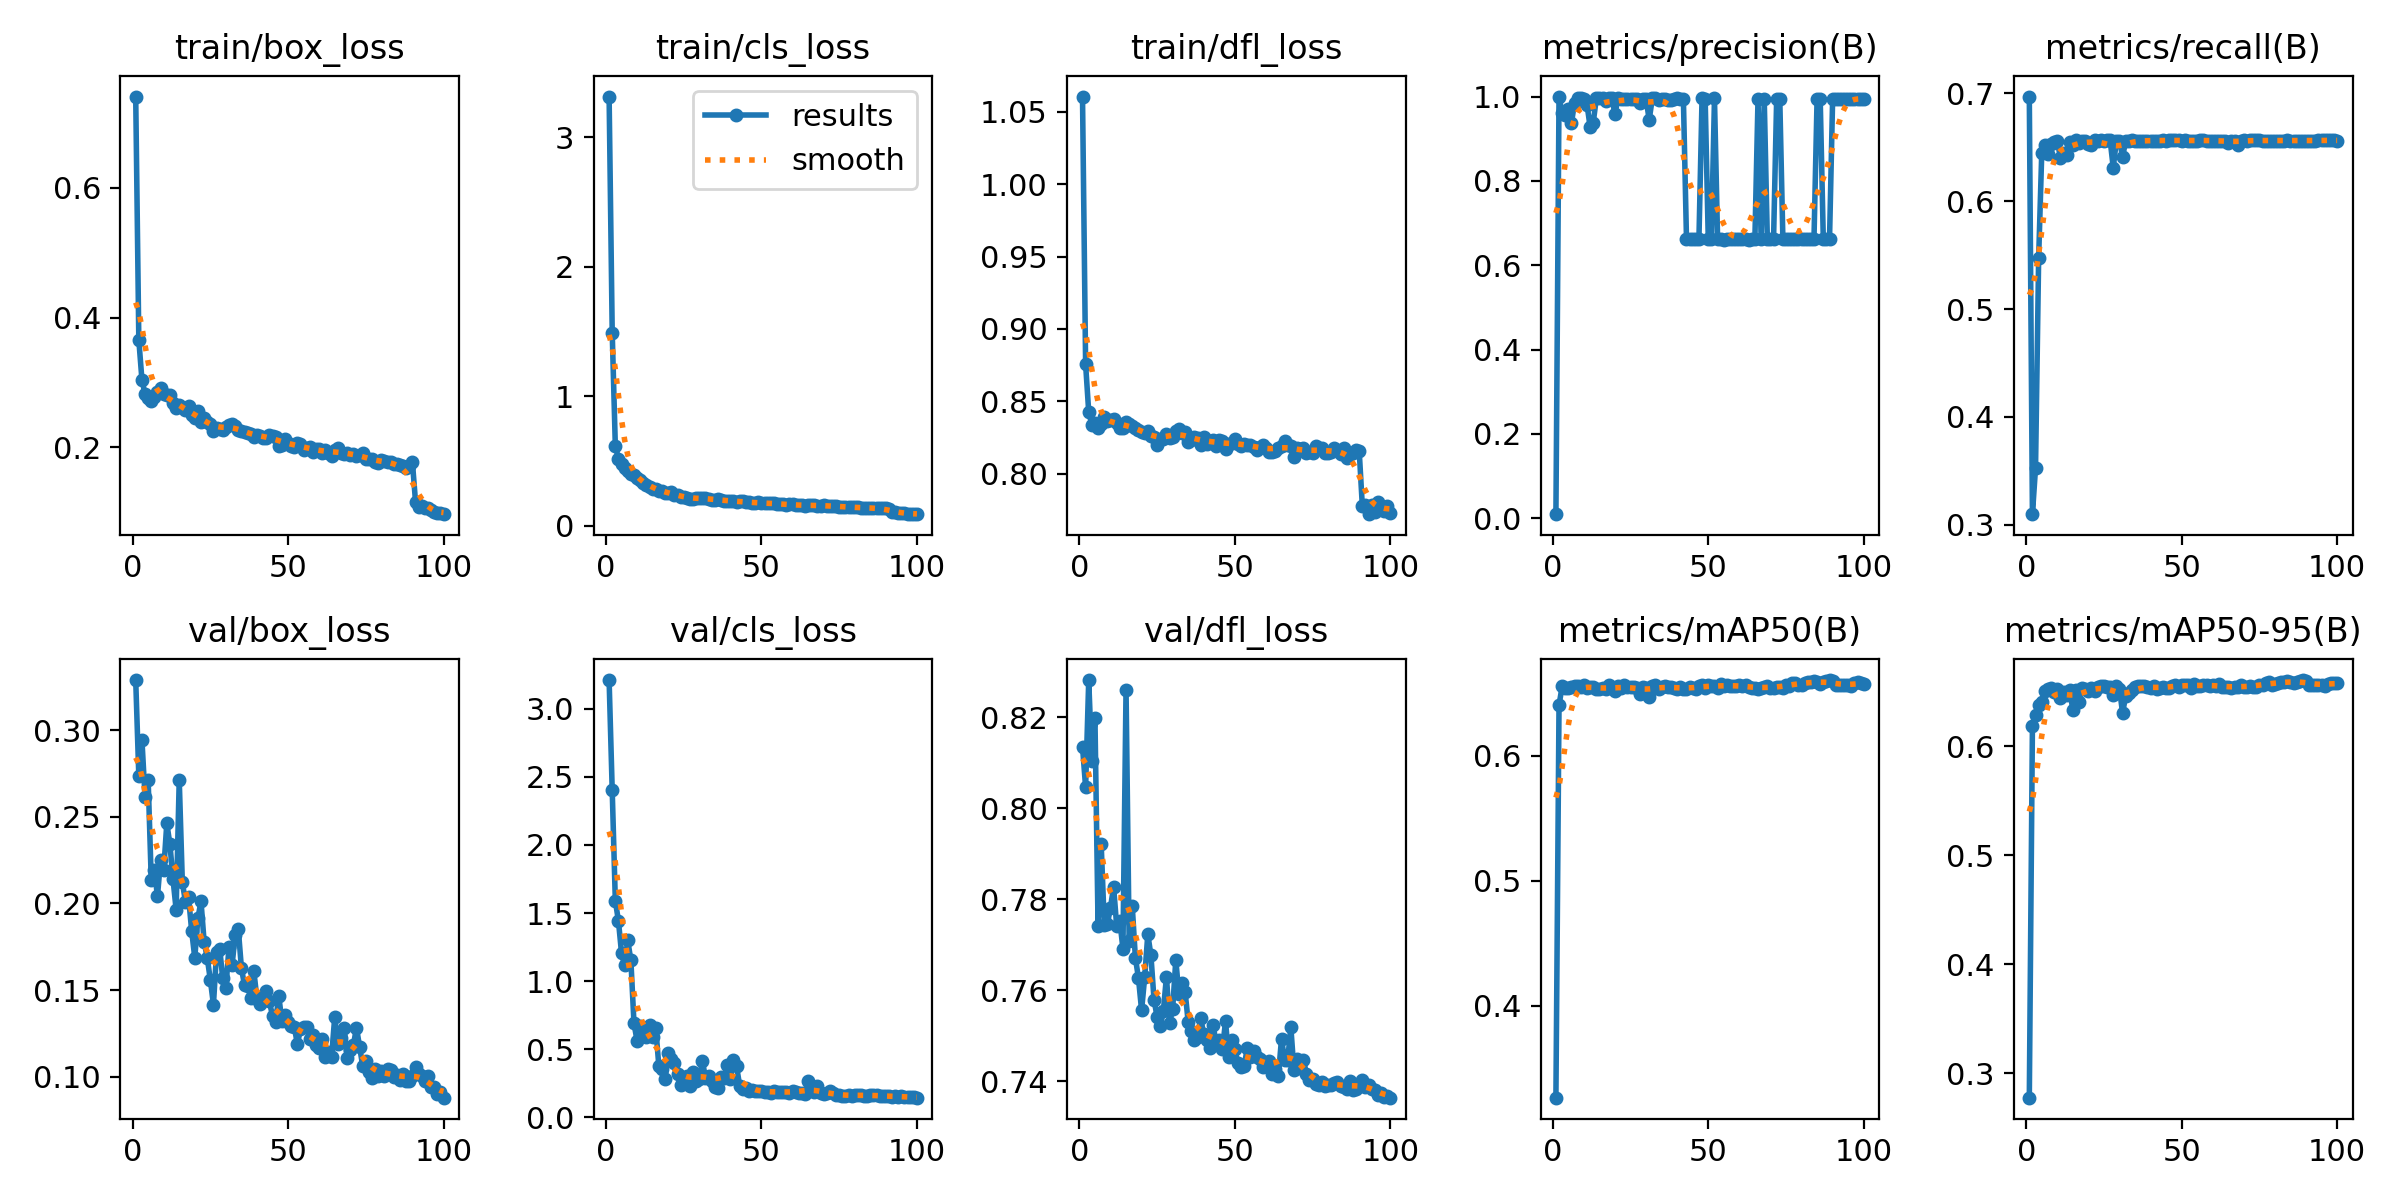

The data file committed next to this chart (first rows):
epoch, time, train/box_loss, train/cls_loss, train/dfl_loss, metrics/precision(B), metrics/recall(B), metrics/mAP50(B), metrics/mAP50-95(B), val/box_loss, val/cls_loss, val/dfl_loss, lr/pg0, lr/pg1, lr/pg2
1, 32.47, 0.7406, 3.316, 1.061, 0.00946, 0.6971, 0.3266, 0.2776, 0.329, 3.212, 0.8135, 0.0001286, 0.0001286, 0.0001286
2, 49.56, 0.3653, 1.49, 0.8755, 1, 0.3099, 0.6405, 0.6181, 0.2736, 2.401, 0.8046, 0.0002688, 0.0002688, 0.0002688
3, 69.74, 0.3041, 0.6145, 0.8427, 0.9605, 0.3527, 0.6555, 0.6289, 0.2946, 1.59, 0.8282, 0.0004062, 0.0004062, 0.0004062
4, 88.48, 0.2819, 0.5176, 0.834, 0.9551, 0.547, 0.6544, 0.638, 0.2613, 1.442, 0.8103, 0.0005408, 0.0005408, 0.0005408
5, 107.4, 0.2762, 0.4778, 0.8349, 0.9703, 0.6448, 0.6545, 0.6409, 0.2714, 1.204, 0.82, 0.0006725, 0.0006725, 0.0006725
6, 124.6, 0.2718, 0.4418, 0.8316, 0.9382, 0.6518, 0.6548, 0.6505, 0.2136, 1.119, 0.7742, 0.0008014, 0.0008014, 0.0008014
7, 144.4, 0.2767, 0.4223, 0.8343, 0.9844, 0.6435, 0.6561, 0.652, 0.2193, 1.298, 0.7922, 0.0009274, 0.0009274, 0.0009274
8, 161.2, 0.2859, 0.3978, 0.8392, 0.9962, 0.6531, 0.6563, 0.6537, 0.2043, 1.151, 0.7744, 0.001051, 0.001051, 0.001051
9, 181.2, 0.2915, 0.3927, 0.8364, 0.9957, 0.6552, 0.6553, 0.6499, 0.2251, 0.6893, 0.7746, 0.001171, 0.001171, 0.001171
10, 198.9, 0.2824, 0.3693, 0.8373, 0.9947, 0.6557, 0.6565, 0.6521, 0.2191, 0.5602, 0.7782, 0.001289, 0.001289, 0.001289
11, 217, 0.2799, 0.3515, 0.838, 0.981, 0.6405, 0.6544, 0.6437, 0.2462, 0.6671, 0.7828, 0.001288, 0.001288, 0.001288
12, 236, 0.2804, 0.3296, 0.8349, 0.9282, 0.6445, 0.6551, 0.6495, 0.2342, 0.62, 0.7741, 0.001273, 0.001273, 0.001273
13, 253.9, 0.2679, 0.3141, 0.8314, 0.9381, 0.6431, 0.6553, 0.6466, 0.2139, 0.5857, 0.7752, 0.001259, 0.001259, 0.001259
14, 272.7, 0.2601, 0.2986, 0.8314, 0.9955, 0.655, 0.6533, 0.6512, 0.1965, 0.6743, 0.7692, 0.001245, 0.001245, 0.001245
15, 289.9, 0.2657, 0.2858, 0.8357, 0.9955, 0.6526, 0.6538, 0.6335, 0.2714, 0.5874, 0.8261, 0.001231, 0.001231, 0.001231
16, 309.4, 0.2624, 0.2801, 0.8343, 0.9958, 0.6564, 0.6542, 0.6511, 0.2121, 0.6566, 0.7709, 0.001217, 0.001217, 0.001217
17, 327.2, 0.2569, 0.2691, 0.8328, 0.9906, 0.654, 0.6532, 0.6403, 0.201, 0.3736, 0.7785, 0.001203, 0.001203, 0.001203
18, 345.7, 0.263, 0.2676, 0.8316, 0.9962, 0.6556, 0.6563, 0.6533, 0.2037, 0.3567, 0.7672, 0.001189, 0.001189, 0.001189
19, 363.8, 0.249, 0.2525, 0.83, 0.9955, 0.656, 0.6539, 0.652, 0.1841, 0.283, 0.7627, 0.001174, 0.001174, 0.001174
20, 381.2, 0.2455, 0.2507, 0.829, 0.9588, 0.6533, 0.6521, 0.6503, 0.1687, 0.4689, 0.7556, 0.00116, 0.00116, 0.00116
21, 400.7, 0.2563, 0.2564, 0.8281, 0.9963, 0.6526, 0.6556, 0.6531, 0.1915, 0.4306, 0.7629, 0.001146, 0.001146, 0.001146
22, 417.9, 0.2384, 0.2388, 0.8292, 0.9934, 0.6565, 0.6541, 0.651, 0.2012, 0.3972, 0.7723, 0.001132, 0.001132, 0.001132
23, 435.9, 0.2444, 0.2391, 0.8264, 0.995, 0.6563, 0.6563, 0.6539, 0.178, 0.3161, 0.7677, 0.001118, 0.001118, 0.001118
24, 453.9, 0.2384, 0.2197, 0.8257, 0.9944, 0.6565, 0.6552, 0.6548, 0.1687, 0.2322, 0.758, 0.001104, 0.001104, 0.001104
25, 471, 0.2354, 0.22, 0.8201, 0.9951, 0.6563, 0.6554, 0.6552, 0.1559, 0.2689, 0.7541, 0.001089, 0.001089, 0.001089
26, 490.1, 0.2246, 0.2113, 0.8243, 0.9951, 0.6564, 0.655, 0.6546, 0.1416, 0.3002, 0.7521, 0.001075, 0.001075, 0.001075
27, 507.9, 0.2295, 0.2072, 0.8243, 0.9951, 0.6565, 0.6544, 0.6538, 0.1718, 0.229, 0.7554, 0.001061, 0.001061, 0.001061
28, 525.2, 0.2275, 0.2059, 0.8276, 0.9857, 0.6311, 0.6495, 0.6473, 0.174, 0.3282, 0.763, 0.001047, 0.001047, 0.001047
29, 543.9, 0.2264, 0.2101, 0.8249, 0.9951, 0.6563, 0.6554, 0.6551, 0.1567, 0.2687, 0.7527, 0.001033, 0.001033, 0.001033
30, 561.1, 0.2319, 0.212, 0.8254, 0.995, 0.6563, 0.6542, 0.6528, 0.1515, 0.2822, 0.756, 0.001019, 0.001019, 0.001019
31, 580.8, 0.2342, 0.2122, 0.8295, 0.9448, 0.641, 0.6467, 0.6302, 0.1747, 0.4112, 0.7666, 0.001005, 0.001005, 0.001005
32, 598.1, 0.2363, 0.2127, 0.8306, 0.9956, 0.6563, 0.6562, 0.6463, 0.1646, 0.2899, 0.7592, 0.0009904, 0.0009904, 0.0009904
33, 616.1, 0.233, 0.2078, 0.8282, 0.9955, 0.6563, 0.6563, 0.649, 0.1819, 0.3, 0.7616, 0.0009763, 0.0009763, 0.0009763
34, 634.5, 0.2263, 0.1995, 0.8289, 0.9907, 0.6565, 0.6537, 0.6514, 0.1851, 0.2659, 0.7597, 0.0009621, 0.0009621, 0.0009621
35, 651.3, 0.2253, 0.2009, 0.8221, 0.9948, 0.6562, 0.6549, 0.6541, 0.1627, 0.2211, 0.753, 0.000948, 0.000948, 0.000948
36, 671.3, 0.2229, 0.2023, 0.8235, 0.9949, 0.6563, 0.6557, 0.6553, 0.1528, 0.2161, 0.7511, 0.0009339, 0.0009339, 0.0009339
37, 689.4, 0.2225, 0.1994, 0.8253, 0.9917, 0.6563, 0.6552, 0.6548, 0.1525, 0.2957, 0.7491, 0.0009197, 0.0009197, 0.0009197
38, 706.9, 0.2203, 0.1927, 0.8244, 0.9914, 0.6558, 0.6552, 0.6549, 0.1452, 0.2854, 0.7499, 0.0009056, 0.0009056, 0.0009056
39, 725.2, 0.2153, 0.1898, 0.8201, 0.9937, 0.6563, 0.6545, 0.6541, 0.1609, 0.3808, 0.754, 0.0008914, 0.0008914, 0.0008914
40, 742.8, 0.2196, 0.191, 0.8257, 0.9954, 0.6563, 0.6538, 0.6535, 0.1449, 0.2833, 0.7503, 0.0008773, 0.0008773, 0.0008773
41, 762, 0.2173, 0.1886, 0.8203, 0.9953, 0.6563, 0.6551, 0.6548, 0.1421, 0.4179, 0.7492, 0.0008631, 0.0008631, 0.0008631
42, 779.4, 0.2149, 0.1828, 0.8228, 0.9952, 0.6563, 0.6531, 0.6526, 0.1469, 0.3738, 0.7473, 0.000849, 0.000849, 0.000849
43, 797.9, 0.2147, 0.1865, 0.8233, 0.6616, 0.6563, 0.6539, 0.6532, 0.1495, 0.2275, 0.7523, 0.0008348, 0.0008348, 0.0008348
44, 816.3, 0.2182, 0.1881, 0.8194, 0.6619, 0.6565, 0.6547, 0.6546, 0.1435, 0.2037, 0.7484, 0.0008207, 0.0008207, 0.0008207
45, 832.3, 0.2181, 0.1819, 0.8233, 0.6615, 0.6563, 0.654, 0.6531, 0.1349, 0.2167, 0.7491, 0.0008065, 0.0008065, 0.0008065
46, 852.1, 0.2154, 0.1836, 0.8229, 0.6613, 0.6565, 0.6534, 0.6531, 0.1314, 0.1921, 0.747, 0.0007924, 0.0007924, 0.0007924
47, 869.6, 0.2023, 0.1739, 0.8169, 0.6618, 0.6565, 0.6558, 0.6554, 0.1467, 0.2021, 0.7532, 0.0007782, 0.0007782, 0.0007782
48, 887, 0.2037, 0.174, 0.8209, 0.9958, 0.6565, 0.6566, 0.6564, 0.1323, 0.1931, 0.7453, 0.0007641, 0.0007641, 0.0007641
49, 906, 0.2129, 0.1784, 0.8209, 0.9952, 0.6565, 0.6543, 0.654, 0.1357, 0.1923, 0.7492, 0.0007499, 0.0007499, 0.0007499
50, 923.8, 0.2067, 0.1741, 0.8239, 0.6624, 0.6559, 0.6565, 0.6562, 0.1313, 0.1945, 0.7471, 0.0007358, 0.0007358, 0.0007358
51, 943.4, 0.2016, 0.1712, 0.8205, 0.6617, 0.6568, 0.6561, 0.6557, 0.1291, 0.1825, 0.744, 0.0007216, 0.0007216, 0.0007216
52, 961.3, 0.2009, 0.1736, 0.819, 0.9955, 0.6563, 0.6562, 0.656, 0.1289, 0.1812, 0.7433, 0.0007075, 0.0007075, 0.0007075
53, 979.7, 0.2068, 0.1727, 0.8208, 0.6619, 0.6563, 0.654, 0.6535, 0.1187, 0.1794, 0.7433, 0.0006934, 0.0006934, 0.0006934
54, 998.2, 0.2047, 0.1726, 0.8202, 0.6619, 0.6564, 0.6576, 0.6572, 0.1275, 0.1923, 0.7473, 0.0006792, 0.0006792, 0.0006792
55, 1016, 0.1958, 0.1687, 0.8199, 0.6605, 0.6563, 0.6557, 0.6553, 0.1287, 0.186, 0.7455, 0.0006651, 0.0006651, 0.0006651
56, 1035, 0.1995, 0.1645, 0.8184, 0.6619, 0.6564, 0.6563, 0.6556, 0.1286, 0.1844, 0.7466, 0.0006509, 0.0006509, 0.0006509
57, 1053, 0.1998, 0.1653, 0.8167, 0.6614, 0.6565, 0.6562, 0.656, 0.1218, 0.1809, 0.7453, 0.0006368, 0.0006368, 0.0006368
58, 1072, 0.1928, 0.1621, 0.8183, 0.6616, 0.6564, 0.6562, 0.656, 0.1242, 0.1852, 0.7448, 0.0006226, 0.0006226, 0.0006226
59, 1090, 0.1975, 0.1642, 0.8197, 0.6619, 0.6563, 0.656, 0.6553, 0.1183, 0.1794, 0.7432, 0.0006085, 0.0006085, 0.0006085
60, 1109, 0.1977, 0.1633, 0.8178, 0.6614, 0.6563, 0.6563, 0.6561, 0.1163, 0.1942, 0.7434, 0.0005943, 0.0005943, 0.0005943
... 40 more rows
